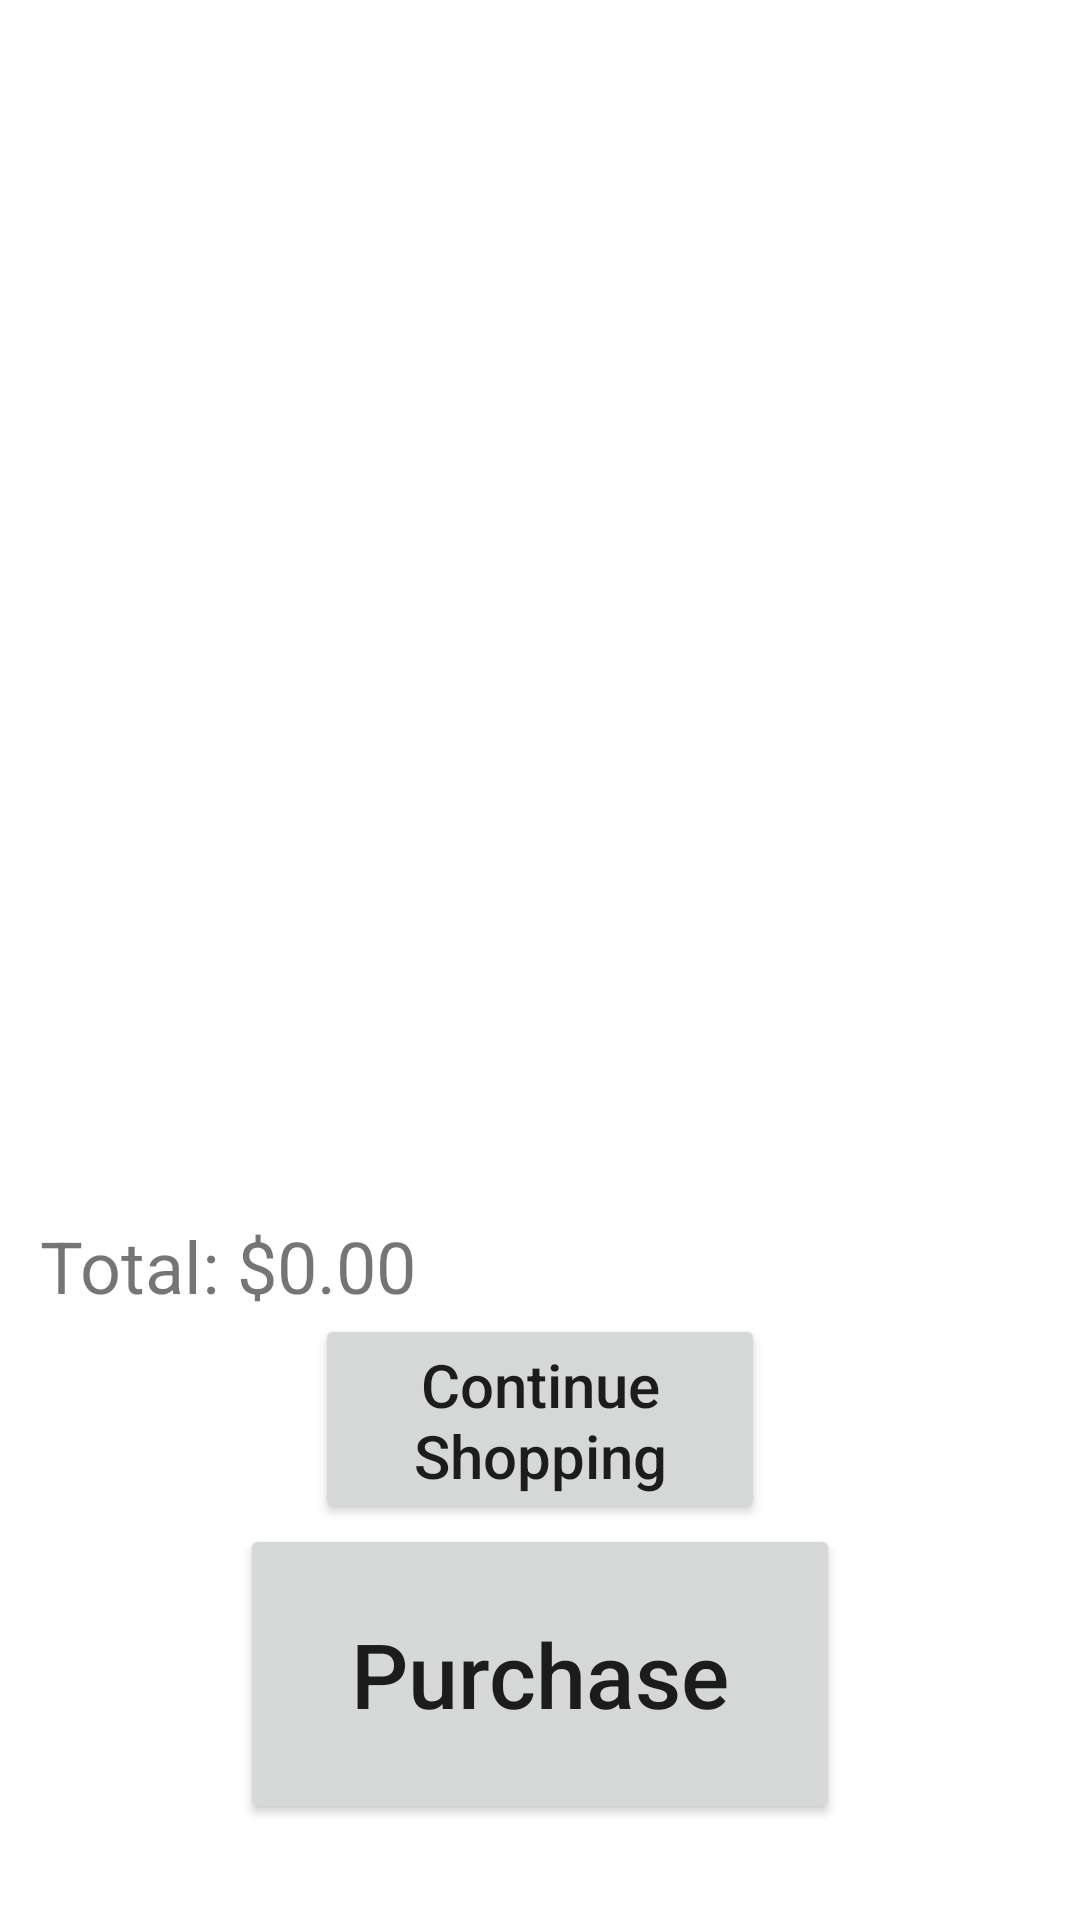

Layout XML and referenced resources for this Android screen:
<!-- AndroidManifest.xml: application theme Theme.PetPro -->
<!-- res/layout/activity_cart.xml -->
<?xml version="1.0" encoding="utf-8"?>
<androidx.constraintlayout.widget.ConstraintLayout xmlns:android="http://schemas.android.com/apk/res/android"
    xmlns:app="http://schemas.android.com/apk/res-auto"
    xmlns:tools="http://schemas.android.com/tools"
    android:layout_width="match_parent"
    android:layout_height="match_parent"
    tools:context=".CartActivity">

    <androidx.recyclerview.widget.RecyclerView
        android:id="@+id/cartItemRecyclerView"
        android:layout_width="match_parent"
        android:layout_height="350dp"
        app:layout_constrainedHeight="true"
        app:layout_constraintEnd_toEndOf="parent"
        app:layout_constraintHorizontal_bias="0.0"
        app:layout_constraintStart_toStartOf="parent"
        app:layout_constraintTop_toTopOf="parent"
        tools:listitem="@layout/product_item_layout" />

    <TextView
        android:id="@+id/textViewCartTotalText"
        android:layout_width="wrap_content"
        android:layout_height="wrap_content"
        android:text="@string/total_symbol"
        android:textSize="24sp"
        app:layout_constraintBottom_toTopOf="@+id/buttonCartContinueShopping"
        app:layout_constraintEnd_toEndOf="parent"
        app:layout_constraintHorizontal_bias="0.048"
        app:layout_constraintStart_toStartOf="parent" />

    <TextView
        android:id="@+id/textViewCartTotal"
        android:layout_width="wrap_content"
        android:layout_height="wrap_content"
        android:text="@string/_0_00"
        android:textSize="24sp"
        app:layout_constraintBottom_toTopOf="@+id/buttonCartContinueShopping"
        app:layout_constraintEnd_toEndOf="parent"
        app:layout_constraintHorizontal_bias="0.0"
        app:layout_constraintStart_toEndOf="@+id/textViewCartTotalText" />

    <Button
        android:id="@+id/buttonCartContinueShopping"
        android:layout_width="150dp"
        android:layout_height="70dp"
        android:text="@string/continue_shopping"
        android:textSize="20sp"
        app:layout_constraintBottom_toTopOf="@+id/buttonCartPurchase"
        app:layout_constraintEnd_toEndOf="parent"
        app:layout_constraintStart_toStartOf="parent" />

    <Button
        android:id="@+id/buttonCartPurchase"
        android:layout_width="200dp"
        android:layout_height="100dp"
        android:layout_margin="32dp"
        android:text="@string/purchase"
        android:textSize="30sp"
        app:layout_constraintBottom_toBottomOf="parent"
        app:layout_constraintEnd_toEndOf="parent"
        app:layout_constraintStart_toStartOf="parent" />

    <TextView
        android:id="@+id/textViewNoItemsInCart"
        android:layout_width="wrap_content"
        android:layout_height="wrap_content"
        android:text="@string/no_items_in_cart"
        android:textSize="24sp"
        android:visibility="invisible"
        app:layout_constraintBottom_toBottomOf="@+id/cartItemRecyclerView"
        app:layout_constraintEnd_toEndOf="parent"
        app:layout_constraintStart_toStartOf="parent"
        app:layout_constraintTop_toTopOf="parent" />

</androidx.constraintlayout.widget.ConstraintLayout>
<!-- res/layout/product_item_layout.xml (included above) -->
<?xml version="1.0" encoding="utf-8"?>
<androidx.cardview.widget.CardView xmlns:android="http://schemas.android.com/apk/res/android"
    xmlns:app="http://schemas.android.com/apk/res-auto"
    android:layout_width="match_parent"
    android:layout_height="wrap_content"
    android:layout_marginStart="7dp"
    android:layout_marginTop="7dp"
    android:layout_marginEnd="7dp"
    app:cardBackgroundColor="@color/sea_foam_highlight">

    <RelativeLayout
        android:layout_width="wrap_content"
        android:layout_height="wrap_content"
        android:padding="8dp">

        <TextView
            android:id="@+id/textViewItemPriceSymbol"
            android:layout_width="wrap_content"
            android:layout_height="wrap_content"
            android:layout_alignParentTop="true"
            android:layout_marginTop="1dp"
            android:layout_toStartOf="@+id/textViewItemPrice"
            android:text="@string/dollar_symbol"
            android:textAppearance="@style/TextAppearance.AppCompat.Large"
            android:textSize="20sp" />

        <TextView
            android:id="@+id/textViewItemPrice"
            android:layout_width="wrap_content"
            android:layout_height="wrap_content"
            android:layout_alignParentTop="true"
            android:layout_alignParentEnd="true"
            android:layout_marginTop="1dp"
            android:text="@string/_0_00"
            android:textAppearance="@style/TextAppearance.AppCompat.Large"
            android:textSize="20sp" />

        <TextView
            android:id="@+id/textViewItemName"
            android:layout_width="wrap_content"
            android:layout_height="wrap_content"
            android:layout_alignParentStart="true"
            android:layout_alignParentTop="true"
            android:layout_marginTop="1dp"
            android:layout_marginBottom="10dp"
            android:layout_toStartOf="@id/textViewItemPriceSymbol"
            android:ellipsize="end"
            android:maxLines="1"
            android:text="@string/product_name"
            android:textAppearance="@style/TextAppearance.AppCompat.Title" />

        <TextView
            android:id="@+id/textViewItemQuantityString"
            android:layout_width="wrap_content"
            android:layout_height="wrap_content"
            android:layout_below="@id/textViewItemName"
            android:layout_alignParentStart="true"
            android:layout_marginStart="8dp"
            android:text="@string/qty" />

        <TextView
            android:id="@+id/textViewItemQuantity"
            android:layout_width="wrap_content"
            android:layout_height="wrap_content"
            android:layout_below="@id/textViewItemName"
            android:layout_toEndOf="@+id/textViewItemQuantityString"
            android:text="@string/_0" />

        <TextView
            android:id="@+id/textViewItemRemove"
            android:layout_width="wrap_content"
            android:layout_height="wrap_content"
            android:layout_below="@id/textViewItemName"
            android:layout_alignParentEnd="true"
            android:text="@string/remove"
            android:textColor="@color/design_default_color_error"
            android:textSize="17sp"
            android:visibility="invisible" />


    </RelativeLayout>


</androidx.cardview.widget.CardView>
<!-- resources referenced by this layout -->
<resources>
  <color name="sea_foam_highlight">#DDECE4</color>
  <string name="_0">0</string>
  <string name="_0_00">0.00</string>
  <string name="continue_shopping">Continue Shopping</string>
  <string name="dollar_symbol">$</string>
  <string name="no_items_in_cart">No items in cart</string>
  <string name="product_name">Product Name</string>
  <string name="purchase">Purchase</string>
  <string name="qty">Qty: </string>
  <string name="remove">remove</string>
  <string name="total_symbol">Total: $</string>
  <style name="Theme.PetPro" parent="Theme.MaterialComponents.DayNight.DarkActionBar">
          
          <item name="colorPrimary">@color/sea_foam</item>
          <item name="colorPrimaryVariant">@color/sea_foam_light</item>
          <item name="colorOnPrimary">@color/white</item>
          
          <item name="colorSecondary">@color/teal_200</item>
          <item name="colorSecondaryVariant">@color/teal_700</item>
          <item name="colorOnSecondary">@color/black</item>
          
          <item name="android:statusBarColor" tools:targetApi="l">?attr/colorPrimaryVariant</item>
          
          <item name="android:textAllCaps">false</item>
      </style>
  <color name="sea_foam">#00AA60</color>
  <color name="sea_foam_light">#FF3DDC84</color>
  <color name="white">#FFFFFFFF</color>
  <color name="teal_200">#FF03DAC5</color>
  <color name="teal_700">#FF018786</color>
  <color name="black">#FF000000</color>
</resources>
